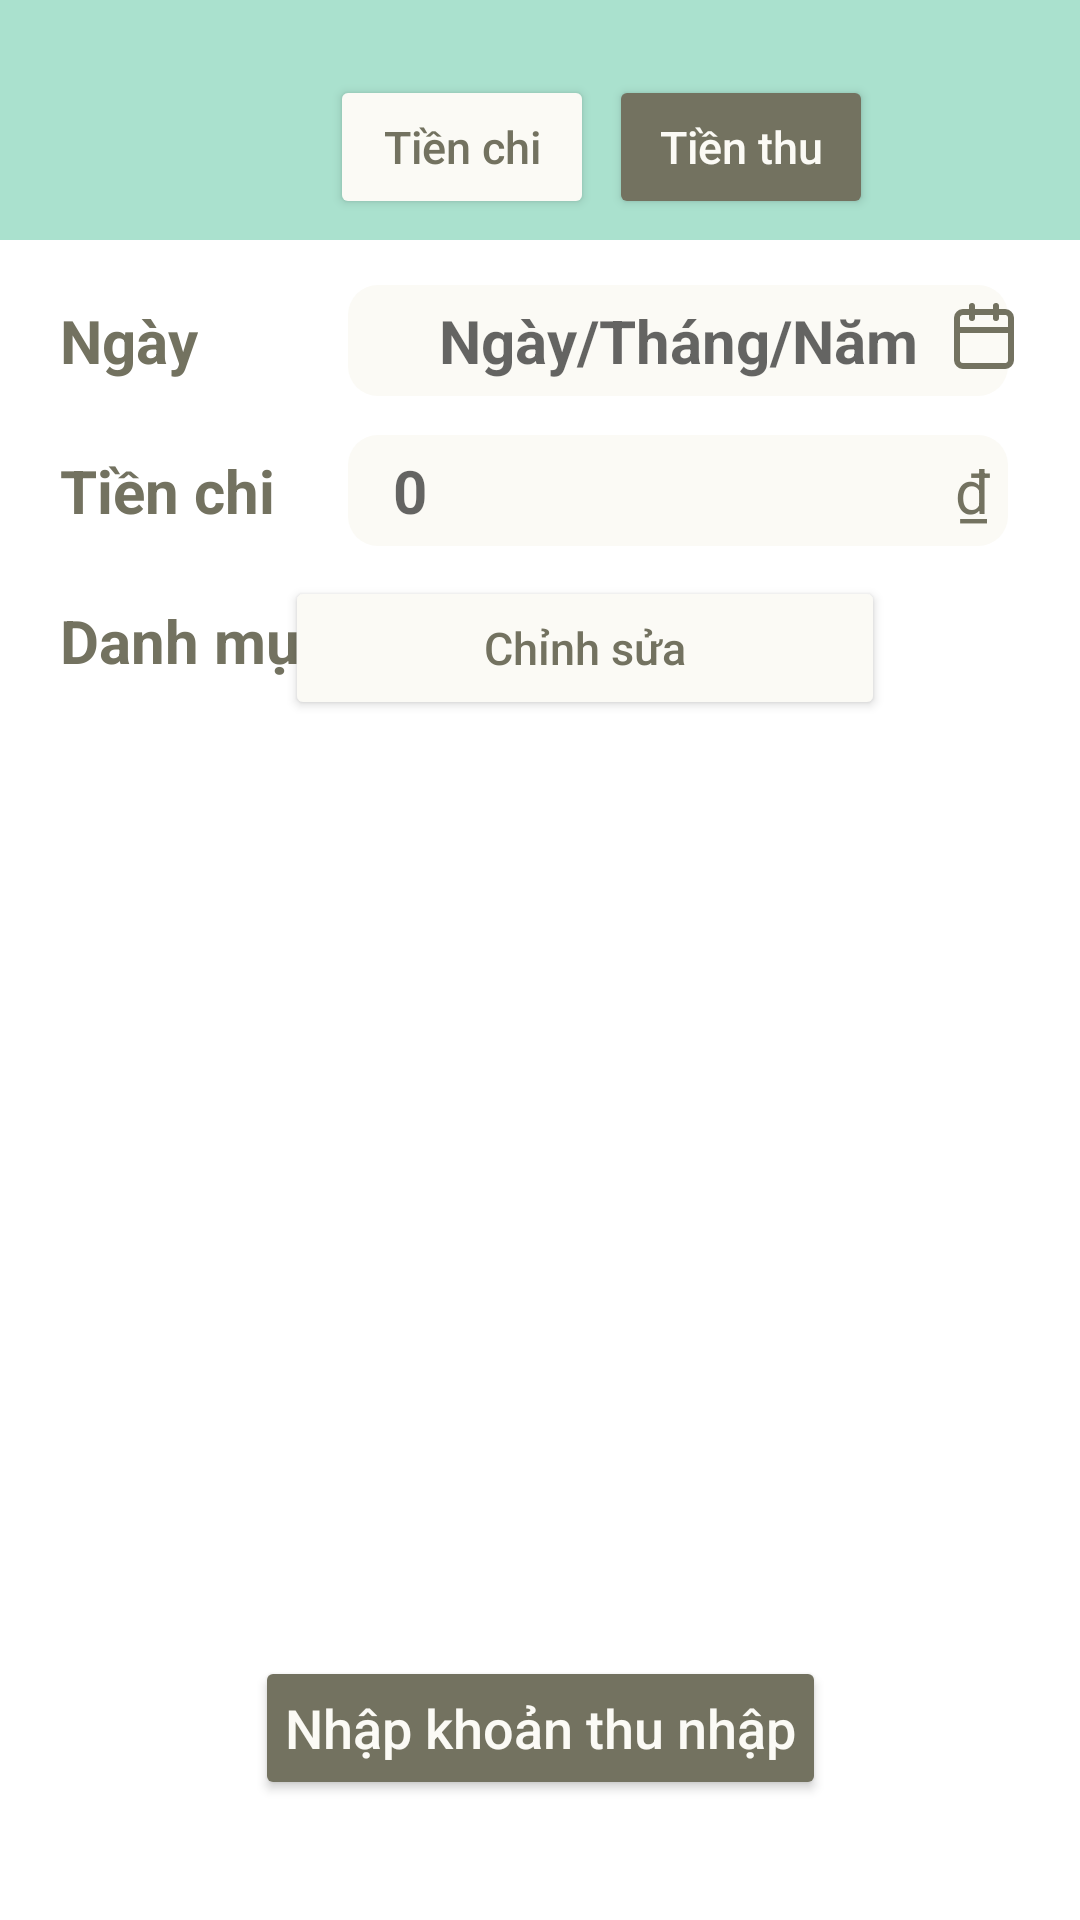

The Android layout XML behind this screen, and the referenced resources:
<!-- AndroidManifest.xml: application theme Theme.Fhome -->
<!-- res/layout/activity_income.xml -->
<?xml version="1.0" encoding="utf-8"?>
<androidx.constraintlayout.widget.ConstraintLayout xmlns:android="http://schemas.android.com/apk/res/android"
    xmlns:app="http://schemas.android.com/apk/res-auto"
    xmlns:tools="http://schemas.android.com/tools"
    android:layout_width="match_parent"
    android:layout_height="match_parent"
    tools:context=".UI.IncomeActivity">

    <androidx.constraintlayout.widget.ConstraintLayout
        android:id="@+id/constraintLayout"
        android:layout_width="match_parent"
        android:layout_height="80dp"
        android:background="@color/mint"
        app:layout_constraintStart_toStartOf="parent"
        app:layout_constraintTop_toTopOf="parent">

        <Button
            android:id="@+id/btnSpendingI"
            android:layout_width="wrap_content"
            android:layout_height="wrap_content"
            android:layout_marginLeft="110dp"
            android:layout_marginTop="25dp"
            android:backgroundTint="@color/backgr"
            android:text="Tiền chi"
            android:textAllCaps="false"
            android:textColor="@color/text"
            android:textSize="15dp"
            app:layout_constraintStart_toStartOf="parent"
            app:layout_constraintTop_toTopOf="parent" />

        <Button
            android:id="@+id/btnIncomeI"
            android:layout_width="wrap_content"
            android:layout_height="wrap_content"
            android:layout_marginLeft="5dp"
            android:layout_marginTop="25dp"
            android:backgroundTint="@color/text"
            android:text="Tiền thu"
            android:textAllCaps="false"
            android:textColor="@color/backgr"
            android:textSize="15dp"
            app:layout_constraintStart_toEndOf="@+id/btnSpendingI"
            app:layout_constraintTop_toTopOf="parent" />
    </androidx.constraintlayout.widget.ConstraintLayout>

    <androidx.constraintlayout.widget.ConstraintLayout
        android:id="@+id/constraintLayout2"
        android:layout_width="match_parent"
        android:layout_height="170dp"
        android:layout_marginTop="5dp"
        app:layout_constraintTop_toBottomOf="@+id/constraintLayout"
        tools:layout_editor_absoluteX="-55dp">

        <TextView
            android:id="@+id/tvDay"
            android:layout_width="wrap_content"
            android:layout_height="wrap_content"
            android:layout_marginLeft="20dp"
            android:layout_marginTop="15dp"
            android:text="Ngày"
            android:textColor="@color/text"
            android:textSize="20dp"
            android:textStyle="bold"
            app:layout_constraintStart_toStartOf="parent"
            app:layout_constraintTop_toTopOf="parent" />

        <TextView
            android:id="@+id/tvShowDayI"
            android:layout_width="220dp"
            android:layout_height="wrap_content"
            android:layout_marginLeft="50dp"
            android:layout_marginTop="10dp"
            android:background="@drawable/border_box_10sp"
            android:backgroundTint="@color/backgr"
            android:gravity="center"
            android:hint="Ngày/Tháng/Năm"
            android:padding="5dp"
            android:textColor="@color/text"
            android:textSize="20dp"
            android:textStyle="bold"
            app:layout_constraintStart_toEndOf="@+id/tvDay"
            app:layout_constraintTop_toTopOf="parent" />


        <ImageButton
            android:id="@+id/btnCalenderI"
            android:layout_width="wrap_content"
            android:layout_height="wrap_content"
            android:layout_marginTop="15dp"
            android:layout_marginRight="20dp"
            android:background="@android:color/transparent"
            app:layout_constraintEnd_toEndOf="parent"
            app:layout_constraintTop_toTopOf="parent"
            app:srcCompat="@drawable/icon_calender" />

        <TextView
            android:id="@+id/tvSpendingMoney"
            android:layout_width="wrap_content"
            android:layout_height="wrap_content"
            android:layout_marginLeft="20dp"
            android:layout_marginTop="23dp"
            android:text="Tiền chi"
            android:textColor="@color/text"
            android:textSize="20dp"
            android:textStyle="bold"
            app:layout_constraintStart_toStartOf="parent"
            app:layout_constraintTop_toBottomOf="@+id/tvDay" />

        <EditText
            android:id="@+id/edtShowIncomeMoney"
            android:layout_width="220dp"
            android:layout_height="wrap_content"
            android:layout_marginLeft="50dp"
            android:layout_marginTop="60dp"
            android:background="@drawable/border_box_10sp"
            android:backgroundTint="@color/backgr"
            android:ems="9"
            android:gravity="left"
            android:hint="0"
            android:paddingLeft="15dp"
            android:paddingTop="5dp"
            android:paddingRight="15dp"
            android:paddingBottom="5dp"
            android:inputType="number"
            android:textColor="@color/text"
            android:textSize="20dp"
            android:textStyle="bold"
            app:layout_constraintStart_toEndOf="@+id/tvDay"
            app:layout_constraintTop_toTopOf="parent" />

        <TextView
            android:id="@+id/tvVND"
            android:layout_width="wrap_content"
            android:layout_height="wrap_content"
            android:layout_marginTop="65dp"
            android:layout_marginRight="30dp"
            android:text="₫"
            android:textColor="@color/text"
            android:textSize="20dp"
            app:layout_constraintEnd_toEndOf="parent"
            app:layout_constraintTop_toTopOf="parent" />

        <TextView
            android:id="@+id/tvPortfolioS"
            android:layout_width="wrap_content"
            android:layout_height="wrap_content"
            android:layout_marginLeft="20dp"
            android:layout_marginTop="23dp"
            android:text="Danh mục"
            android:textColor="@color/text"
            android:textSize="20dp"
            android:textStyle="bold"
            app:layout_constraintStart_toStartOf="parent"
            app:layout_constraintTop_toBottomOf="@+id/tvSpendingMoney" />

        <Button
            android:id="@+id/btnEditIncomePortfolio"
            android:layout_width="200dp"
            android:layout_height="wrap_content"
            android:layout_marginTop="10dp"
            android:layout_marginRight="65dp"
            android:backgroundTint="@color/backgr"
            android:text="Chỉnh sửa"
            android:textAllCaps="false"
            android:textColor="@color/text"
            android:textSize="15dp"
            app:layout_constraintEnd_toEndOf="parent"
            app:layout_constraintTop_toBottomOf="@+id/edtShowIncomeMoney" />

    </androidx.constraintlayout.widget.ConstraintLayout>

    <ScrollView
        android:layout_width="match_parent"
        android:layout_height="350dp"
        app:layout_constraintStart_toStartOf="parent"
        app:layout_constraintTop_toBottomOf="@+id/constraintLayout2">

        <LinearLayout
            android:layout_width="match_parent"
            android:layout_height="wrap_content"
            android:orientation="vertical" >

            <androidx.recyclerview.widget.RecyclerView
                android:id="@+id/grList_incomeShow"
                android:layout_width="match_parent"
                android:layout_height="match_parent"
                android:layout_gravity="center"
                android:layout_margin="5dp"
                android:background="@drawable/gridview"
                android:gravity="center"
                android:numColumns="3"
                android:verticalSpacing="10dp" />
        </LinearLayout>
    </ScrollView>

    <Button
        android:id="@+id/btnEnterIncome"
        android:layout_width="wrap_content"
        android:layout_height="wrap_content"
        android:layout_marginBottom="40dp"
        android:padding="10dp"
        android:text="Nhập khoản thu nhập"
        android:textAllCaps="false"
        android:textSize="18dp"
        android:backgroundTint="@color/text"
        android:textColor="@color/backgr"
        app:layout_constraintBottom_toBottomOf="parent"
        app:layout_constraintEnd_toEndOf="parent"
        app:layout_constraintStart_toStartOf="parent" />

</androidx.constraintlayout.widget.ConstraintLayout>
<!-- resources referenced by this layout -->
<resources>
  <color name="backgr">#FBFAF5</color>
  <color name="mint">#AAE1CE</color>
  <color name="text">#737260</color>
  <!-- drawable border_box_10sp (drawable) -->
  <?xml version="1.0" encoding="utf-8"?>
  <shape xmlns:android="http://schemas.android.com/apk/res/android"
      android:shape="rectangle">
      <solid android:color="@color/green5" />
      <corners android:radius="10sp" />
  </shape>
  <!-- drawable gridview (drawable) -->
  <?xml version="1.0" encoding="utf-8"?>
  <shape xmlns:android="http://schemas.android.com/apk/res/android">
  
      <solid android:color="@android:color/transparent" />
  
      <corners
          android:bottomLeftRadius="3dp"
          android:bottomRightRadius="3dp"
          android:topLeftRadius="3dp"
          android:topRightRadius="3dp" />
  </shape>
  <!-- drawable icon_calender (drawable) -->
  <vector xmlns:android="http://schemas.android.com/apk/res/android"
      android:width="24dp"
      android:height="24dp"
      android:viewportWidth="24"
      android:viewportHeight="24">
    <path
        android:pathData="M19,4H5C3.895,4 3,4.895 3,6V20C3,21.105 3.895,22 5,22H19C20.105,22 21,21.105 21,20V6C21,4.895 20.105,4 19,4Z"
        android:strokeLineJoin="round"
        android:strokeWidth="2"
        android:fillColor="#00000000"
        android:strokeColor="#737260"
        android:strokeLineCap="round"/>
    <path
        android:pathData="M16,2V6"
        android:strokeLineJoin="round"
        android:strokeWidth="2"
        android:fillColor="#00000000"
        android:strokeColor="#737260"
        android:strokeLineCap="round"/>
    <path
        android:pathData="M8,2V6"
        android:strokeLineJoin="round"
        android:strokeWidth="2"
        android:fillColor="#00000000"
        android:strokeColor="#737260"
        android:strokeLineCap="round"/>
    <path
        android:pathData="M3,10H21"
        android:strokeLineJoin="round"
        android:strokeWidth="2"
        android:fillColor="#00000000"
        android:strokeColor="#737260"
        android:strokeLineCap="round"/>
  </vector>
  <style name="Theme.Fhome" parent="Theme.MaterialComponents.DayNight.DarkActionBar">
          
          <item name="colorPrimary">@color/purple_500</item>
          <item name="colorPrimaryVariant">@color/purple_700</item>
          <item name="colorOnPrimary">@color/white</item>
          
          <item name="colorSecondary">@color/teal_200</item>
          <item name="colorSecondaryVariant">@color/teal_700</item>
          <item name="colorOnSecondary">@color/black</item>
          
          <item name="android:statusBarColor" tools:targetApi="21">?attr/colorPrimaryVariant</item>
          
      </style>
  <color name="green5">#769973</color>
  <color name="purple_500">#FF6200EE</color>
  <color name="purple_700">#FF3700B3</color>
  <color name="white">#FFFFFFFF</color>
  <color name="teal_200">#FF03DAC5</color>
  <color name="teal_700">#FF018786</color>
  <color name="black">#FF000000</color>
</resources>
